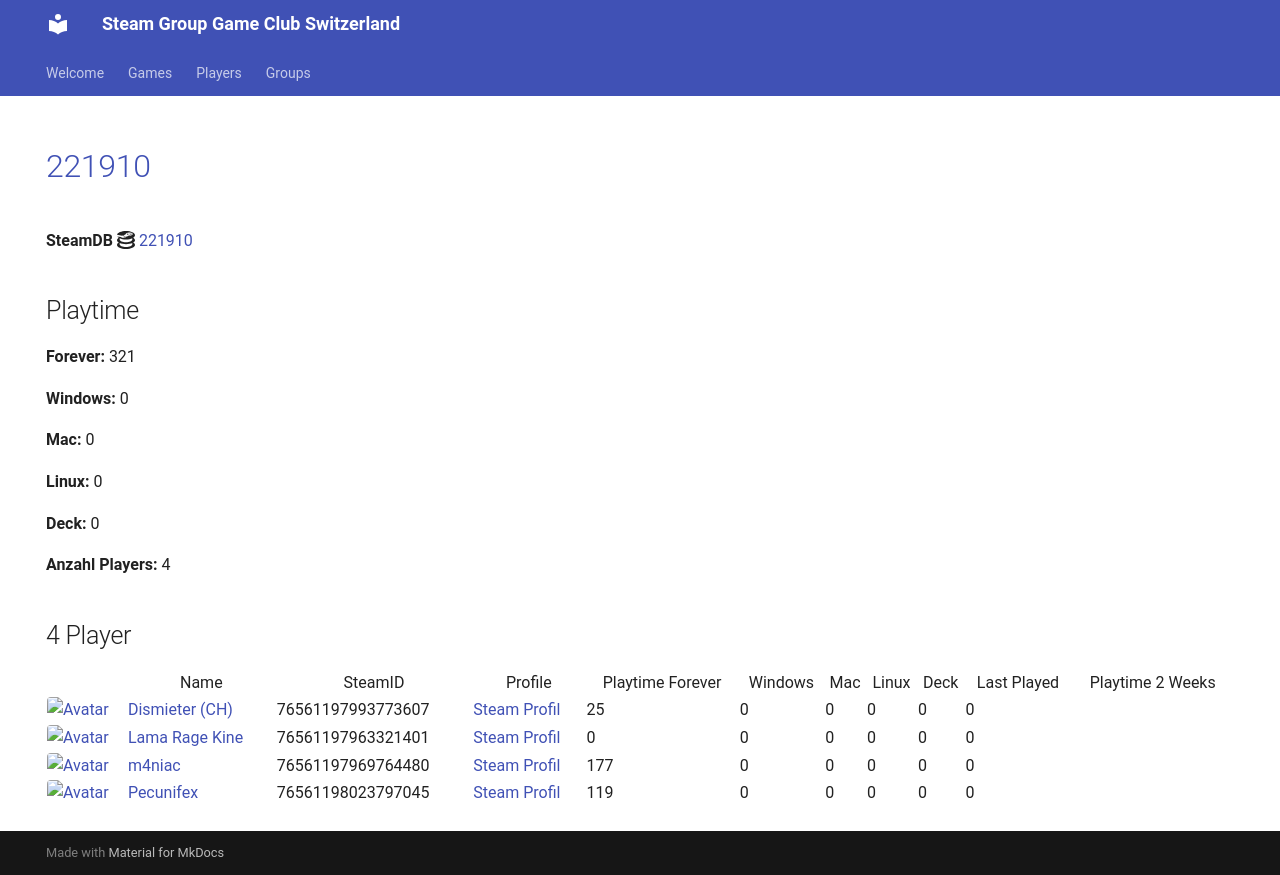

repository: Game-Club-Switzerland/steam.gameclub.ch · page: game/221910/index.html · generator: mkdocs

---
hide:
  - navigation
  - toc
---
# <a href="https://store.steampowered.com/app/221910">221910</a>

**SteamDB :simple-steamdb:** <a href="https://steamdb.info/app/221910">221910</a>

## Playtime

**Forever:** 321

**Windows:** 0

**Mac:** 0

**Linux:** 0

**Deck:** 0

**Anzahl Players:** 4
## 4 Player

<table id="charts-table" class="display" style="width:100%">
            <thead>
                <tr>
                    <th></th>
                    <th>Name</th>
                    <th>SteamID</th>
                    <th>Profile</th>
                    <th>Playtime Forever</th>
                    <th>Windows</th>
                    <th>Mac</th>
                    <th>Linux</th>
                    <th>Deck</th>
                    <th>Last Played</th>
                    <th>Playtime 2 Weeks</th>
                </tr>
            </thead>
            <tbody>
        <tr>
<td><a href="/player/76561197993773607" target="_blank" title="Dismieter (CH)"><img src="https://avatars.steamstatic.com/d83d70483792572cace3586b41ad5ed65779d2d6_full.jpg" alt="Avatar" style="width:48px;height:48px;border-radius:4px;"></a></td><td><a href="/player/76561197993773607" target="_blank" title="Dismieter (CH)">Dismieter (CH)</a></td><td>76561197993773607</td><td><a href="https://steamcommunity.com/profiles/76561197993773607/" target="_blank">Steam Profil</a></td><td>25</td><td>0</td><td>0</td><td>0</td><td>0</td><td>0</td><td></td></tr>
<tr>
<td><a href="/player/76561197963321401" target="_blank" title="Lama Rage Kine"><img src="https://avatars.steamstatic.com/baf3f1e4fe88fff5f7b21b537acda40c52ec0d56_full.jpg" alt="Avatar" style="width:48px;height:48px;border-radius:4px;"></a></td><td><a href="/player/76561197963321401" target="_blank" title="Lama Rage Kine">Lama Rage Kine</a></td><td>76561197963321401</td><td><a href="https://steamcommunity.com/id/dakine85/" target="_blank">Steam Profil</a></td><td>0</td><td>0</td><td>0</td><td>0</td><td>0</td><td>0</td><td></td></tr>
<tr>
<td><a href="/player/76561197969764480" target="_blank" title="m4niac"><img src="https://avatars.steamstatic.com/7d4a07b7909b83ce6e61db85a98ab4e315c3e6b2_full.jpg" alt="Avatar" style="width:48px;height:48px;border-radius:4px;"></a></td><td><a href="/player/76561197969764480" target="_blank" title="m4niac">m4niac</a></td><td>76561197969764480</td><td><a href="https://steamcommunity.com/profiles/76561197969764480/" target="_blank">Steam Profil</a></td><td>177</td><td>0</td><td>0</td><td>0</td><td>0</td><td>0</td><td></td></tr>
<tr>
<td><a href="/player/76561198023797045" target="_blank" title="Pecunifex"><img src="https://avatars.steamstatic.com/e0d1bc9b6c9f8586c23338164259a9fa1567b842_full.jpg" alt="Avatar" style="width:48px;height:48px;border-radius:4px;"></a></td><td><a href="/player/76561198023797045" target="_blank" title="Pecunifex">Pecunifex</a></td><td>76561198023797045</td><td><a href="https://steamcommunity.com/id/Pecunifex/" target="_blank">Steam Profil</a></td><td>119</td><td>0</td><td>0</td><td>0</td><td>0</td><td>0</td><td></td></tr>
</tbody>
</table>
